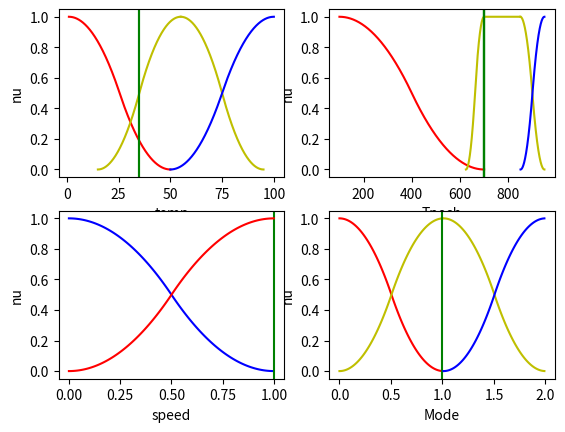

The matplotlib source for this figure:
import numpy as np
import matplotlib.pyplot as plt

fig, ((ax1, ax2), (ax3, ax4)) = plt.subplots(2, 2)


def nu1(x, a, b):

    res = 1 - 2 * ((x - a) / (b - a))**2
    return res


def nu2(x, a, b):

    res = 2 * ((b - x) / (b - a))**2
    return res


def nu3(x, a, b):

    res = 2 * ((x-a)/(b-a))**2
    return res


def nu4(x, a, b):

    res = 1 - 2 * ((x - b) / (b-a))**2
    return res


def zFunc(a, b, c='r', axNum=1, temp=False, t=0, label='', intP = 0):
    funcX = []
    funcY = []
    x = a

    i = intP
    j = 0
    fx = 0
    fy = 0
    while x < b:

        funcX.append(x)

        if a < x and x <= (a+b)/2:
            
            j = nu1(x, a, b)
            if x >  i - 0.1 and x < i + 0.1 and intP != 0:
                fx = x
                fy = j
            funcY.append(j)

        elif (a+b)/2 < x and x < b:

            j = nu2(x, a, b)
            
            if x >  i - 0.1 and x < i + 0.1 and intP != 0:
                fx = x
                fy = j
                
                
            funcY.append(j)

        else:
            funcY.append(1)
        
        x += 0.01
    print(label,fx, fy)

        
    if axNum == 1:
        ax1.plot(funcX, funcY, c)
        if temp == True:
            ax1.axvline(x = t, color = 'g', label = 'temp')
        if label != '':
            ax1.set_xlabel(label)
            ax1.set_ylabel('nu')
    if axNum == 2:
        ax2.plot(funcX, funcY, c)
        if temp == True:
            ax2.axvline(x = t, color = 'g', label = 'temp')
        if label != '':
            ax2.set_xlabel(label)
            ax2.set_ylabel('nu')
    if axNum == 3:
        ax3.plot(funcX, funcY, c)
        if temp == True:
            ax3.axvline(x = t, color = 'g', label = 'temp')
        if label != '':
            ax3.set_xlabel(label)
            ax3.set_ylabel('nu')
    if axNum == 4:
        ax4.plot(funcX, funcY, c)
        if temp == True:
            ax4.axvline(x = t, color = 'g', label = 'temp')
        if label != '':
            ax4.set_xlabel(label)
            ax4.set_ylabel('nu')
    


def sFunc(a, b, c='b', axNum=1, temp=False, t=0, label='', intP=0):
    funcX = []
    funcY = []
    x = a
    i = intP
    fx= 0
    fy=0
    j = 0
    while x < b:
        y = (a + b) / 2
        funcX.append(x)

        if x <= a:
            funcY.append(0)

        elif a < x and x <= y:
            j = nu3(x, a, b)

            if x >  i - 0.1 and x < i + 0.1 and intP != 0:
                fx = x
                fy = j
            funcY.append(j)

        elif y < x and x < b:
            j = nu4(x, a, b)
            if x >  i - 0.1 and x < i + 0.1 and intP != 0:
                fx = x
                fy = j
            funcY.append(j)

        x += 0.01
    print(label,fx, fy)

    if axNum == 1:
        ax1.plot(funcX, funcY, c)
        if temp == True:
            ax1.axvline(x = t, color = 'g', label = 'temp')
        if label != '':
            ax1.set_xlabel(label)
            ax1.set_ylabel('nu')
    if axNum == 2:
        ax2.plot(funcX, funcY, c)
        if temp == True:
            ax2.axvline(x = t, color = 'g', label = 'temp')
        if label != '':
            ax2.set_xlabel(label)
            ax2.set_ylabel('nu')
    if axNum == 3:
        ax3.plot(funcX, funcY, c)
        if temp == True:
            ax3.axvline(x = t, color = 'g', label = 'temp')
        if label != '':
            ax3.set_xlabel(label)
            ax3.set_ylabel('nu')
    if axNum == 4:
        ax4.plot(funcX, funcY, c)
        if temp == True:
            ax4.axvline(x = t, color = 'g', label = 'temp')
        if label != '':
            ax4.set_xlabel(label)
            ax4.set_ylabel('nu')


def lineFunc(a, b, c='g', axNum=1, temp = False,t=0):
    funcX = []
    funcY = []
    x = a
    sec_cord = 0
    while x < b:
        funcX.append(x)
        funcY.append(1)
        x += 0.01
    if axNum == 1:
        ax1.plot(funcX, funcY, c)
        if temp == True:
            ax1.axvline(x = t, color = 'g', label = 'temp')
    if axNum == 2:
        ax2.plot(funcX, funcY, c)
        if temp == True:
            ax2.axvline(x = t, color = 'g', label = 'temp')
    if axNum == 3:
        ax3.plot(funcX, funcY, c)
        if temp == True:
            ax3.axvline(x = t, color = 'g', label = 'temp')
    if axNum == 4:
        ax4.plot(funcX, funcY, c)
        if temp == True:
            ax4.axvline(x = t, color = 'g', label = 'temp')
    


# config ########

temp = 35
pechT = 700
speed = 1

# ###############


zFunc(1, 50, 'r', 1, True, temp, 'temp', 35)
sFunc(15, 55, 'y', 1, True, temp, '', 35)
zFunc(25 + 30, 95, 'y', 1, False, 0)
sFunc(50, 100, 'b', 1, False, 0)

zFunc(100, 700, 'r', 2, True, pechT, 'Tpech', pechT)
sFunc(700 - ((850 + 701)/2 - 700), 700, 'y', 2, True, pechT)
lineFunc(700, 850, 'y', 2, True, pechT)
zFunc(850, 950, 'y', 2, True, pechT)
sFunc(851, 950, 'b', 2, True, pechT)

zFunc(0, 1.001, 'b', 3, True, speed,'speed', speed)
sFunc(0, 1.001, 'r', 3, False, 0)


#  1 2 3

zFunc(0, 1.01, 'r', 4, False, 0, 'Mode')
sFunc(0, 1.01, 'y', 4)
zFunc(1.01, 2, 'y', 4, True,1)
sFunc(1.01, 2, 'b', 4)


plt.show()
